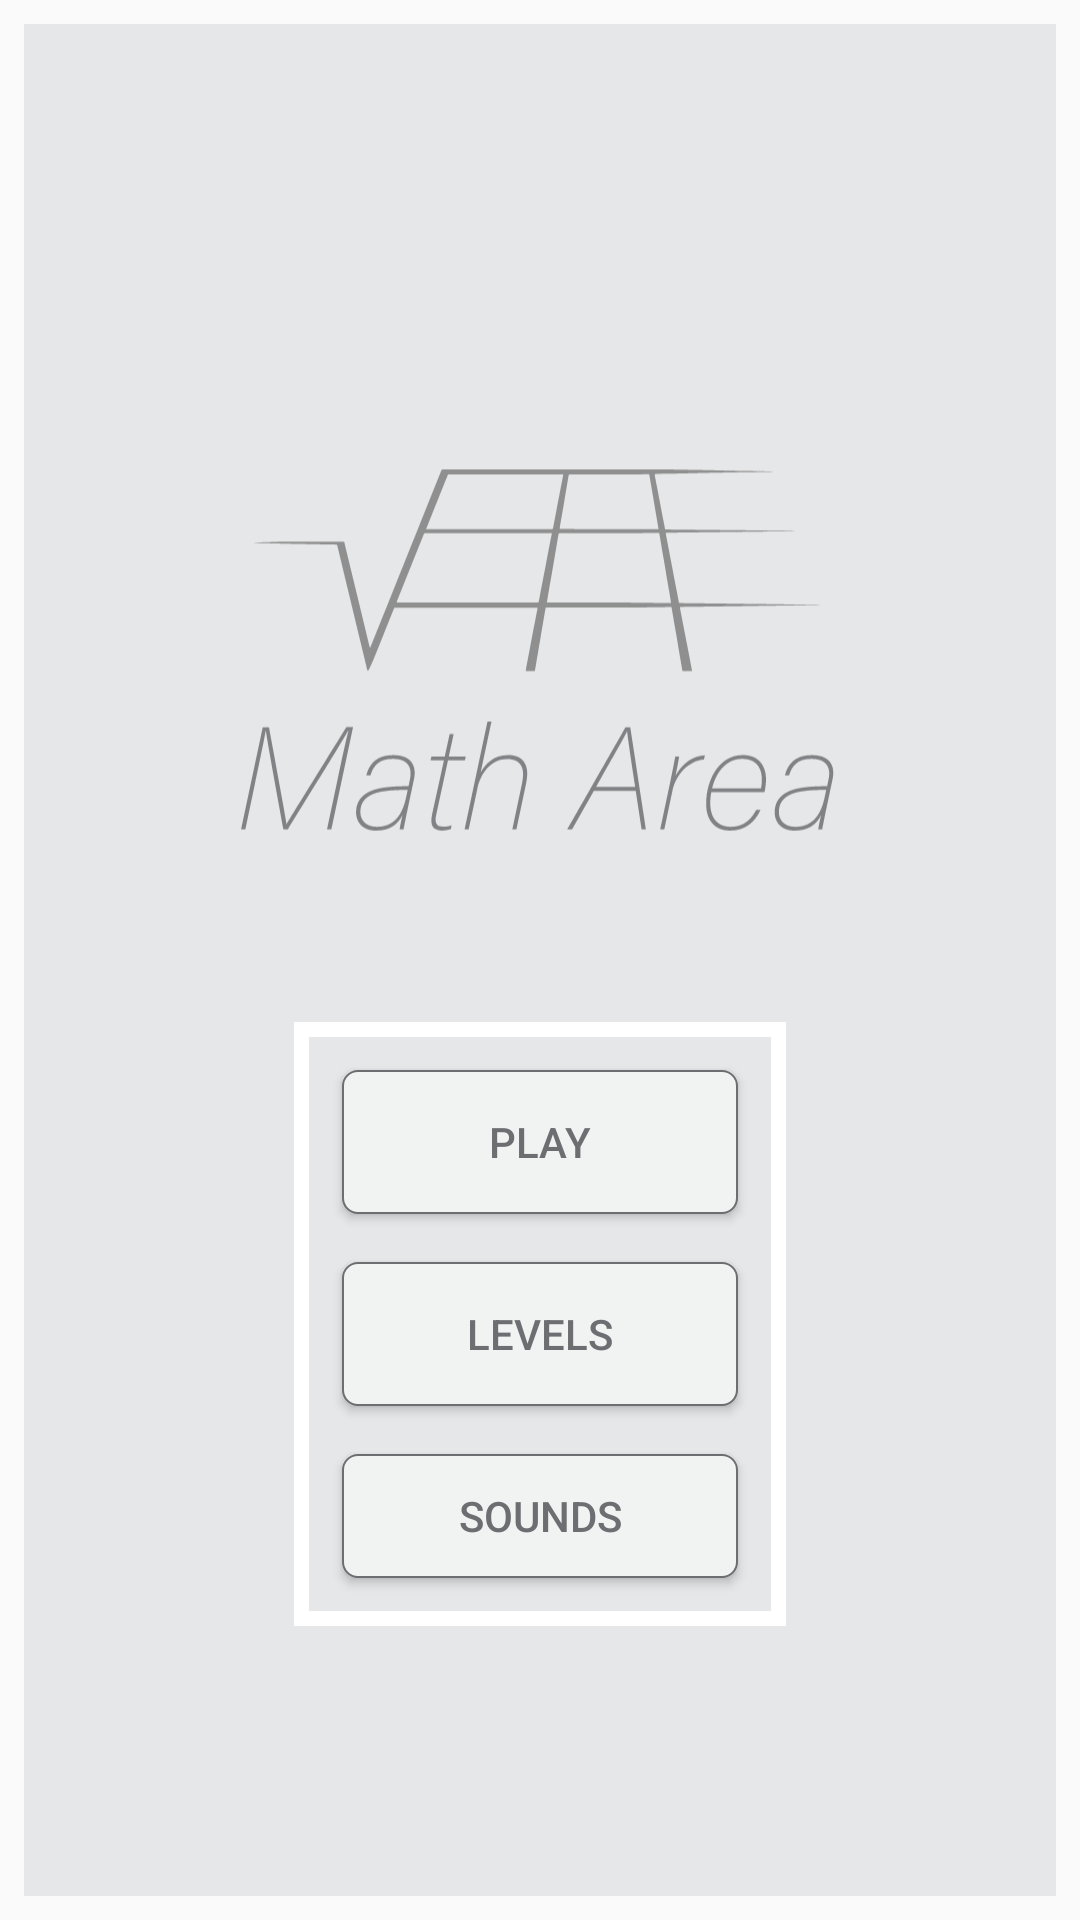

Layout XML and referenced resources for this Android screen:
<!-- AndroidManifest.xml: application theme AppTheme -->
<!-- res/layout/activity_main.xml -->
<?xml version="1.0" encoding="utf-8"?>
<android.support.constraint.ConstraintLayout xmlns:android="http://schemas.android.com/apk/res/android"
    xmlns:app="http://schemas.android.com/apk/res-auto"
    xmlns:tools="http://schemas.android.com/tools"
    android:layout_width="match_parent"
    android:layout_height="match_parent"
    tools:context=".SplashScreenActivity">

    <android.support.constraint.ConstraintLayout
        android:id="@+id/frameLayout"
        android:layout_width="0dp"
        android:layout_height="0dp"
        android:layout_marginStart="8dp"
        android:layout_marginTop="8dp"
        android:layout_marginEnd="8dp"
        android:layout_marginBottom="8dp"
        android:background="@color/colorBackground"
        app:layout_constraintBottom_toBottomOf="parent"
        app:layout_constraintEnd_toEndOf="parent"
        app:layout_constraintHorizontal_bias="1.0"
        app:layout_constraintStart_toStartOf="parent"
        app:layout_constraintTop_toTopOf="parent"
        app:layout_constraintVertical_bias="1.0">

        <ImageView
            android:id="@+id/imageView3"
            android:layout_width="200dp"
            android:layout_height="200dp"
            app:layout_constraintBottom_toBottomOf="parent"
            app:layout_constraintEnd_toEndOf="parent"
            app:layout_constraintStart_toStartOf="parent"
            app:layout_constraintTop_toTopOf="parent"
            app:layout_constraintVertical_bias="0.266"
            app:srcCompat="@drawable/ic_logotext" />

        <FrameLayout
            android:layout_width="0dp"
            android:layout_height="0dp"
            android:layout_marginStart="90dp"
            android:layout_marginTop="20dp"
            android:layout_marginEnd="90dp"
            android:layout_marginBottom="90dp"
            android:background="@drawable/layout_border"
            app:layout_constraintBottom_toBottomOf="parent"
            app:layout_constraintEnd_toEndOf="parent"
            app:layout_constraintHorizontal_bias="0.0"
            app:layout_constraintStart_toStartOf="parent"
            app:layout_constraintTop_toBottomOf="@+id/imageView3">

            <LinearLayout
                android:layout_width="match_parent"
                android:layout_height="match_parent"
                android:layout_marginStart="8dp"
                android:layout_marginTop="8dp"
                android:layout_marginEnd="8dp"
                android:layout_marginBottom="8dp"
                android:orientation="vertical"
                app:layout_constraintBottom_toBottomOf="parent"
                app:layout_constraintEnd_toEndOf="parent"
                app:layout_constraintStart_toStartOf="parent"
                app:layout_constraintTop_toBottomOf="@+id/imageView3">


                <Button
                    android:id="@+id/button_play"
                    android:layout_width="match_parent"
                    android:layout_height="wrap_content"
                    android:layout_marginStart="8dp"
                    android:layout_marginTop="8dp"
                    android:layout_marginEnd="8dp"
                    android:layout_marginBottom="8dp"
                    android:background="@drawable/button"
                    android:text="@string/play"
                    android:textColor="@color/button_text" />


                <Button
                    android:id="@+id/button_levels"
                    android:layout_width="match_parent"
                    android:layout_height="wrap_content"
                    android:layout_marginStart="8dp"
                    android:layout_marginTop="8dp"
                    android:layout_marginEnd="8dp"
                    android:layout_marginBottom="8dp"
                    android:background="@drawable/button"
                    android:text="@string/levels"
                    android:textColor="@color/button_text" />

                <Button
                    android:id="@+id/button_sounds"
                    android:layout_width="match_parent"
                    android:layout_height="wrap_content"
                    android:layout_marginStart="8dp"
                    android:layout_marginTop="8dp"
                    android:layout_marginEnd="8dp"
                    android:layout_marginBottom="8dp"
                    android:background="@drawable/button"
                    android:text="@string/sounds"
                    android:textColor="@color/button_text" />

                <Button
                    android:id="@+id/button_restart"
                    android:layout_width="match_parent"
                    android:layout_height="wrap_content"
                    android:layout_marginStart="8dp"
                    android:layout_marginTop="8dp"
                    android:layout_marginEnd="8dp"
                    android:layout_marginBottom="8dp"
                    android:background="@drawable/button"
                    android:text="@string/restart"
                    android:textColor="@color/button_text" />

            </LinearLayout>
        </FrameLayout>



    </android.support.constraint.ConstraintLayout>
</android.support.constraint.ConstraintLayout>
<!-- resources referenced by this layout -->
<resources>
  <color name="button_text">#6d6e71</color>
  <color name="colorBackground">#e6e7e8</color>
  <!-- drawable button (drawable) -->
  <?xml version="1.0" encoding="UTF-8"?>
  <shape xmlns:android="http://schemas.android.com/apk/res/android">
      <solid android:color="#f1f2f2"/>
      <stroke android:width="0.5dip" android:color="#6d6e71" />
      <corners android:radius="5dip"/>
      <padding android:left="0dip" android:top="0dip" android:right="0dip" android:bottom="0dip" />
  </shape>
  <!-- drawable ic_logotext: vector/xml drawable (drawable, 9331 chars, omitted) -->
  <!-- drawable layout_border (drawable) -->
  <?xml version="1.0" encoding="UTF-8"?>
  <shape xmlns:android="http://schemas.android.com/apk/res/android">
      <solid android:color="#e6e7e8"/>
      <stroke android:width="5dip" android:color="#FFFFFF" />
      <padding android:left="0dip" android:top="0dip" android:right="0dip" android:bottom="0dip" />
  </shape>
  <string name="levels">Levels</string>
  <string name="play">Play</string>
  <string name="restart">Restart</string>
  <string name="sounds">Sounds</string>
  <style name="AppTheme" parent="Theme.AppCompat.Light.DarkActionBar">
          <item name="colorPrimary">@color/colorPrimary</item>
      </style>
  <color name="colorPrimary">#FFFFFF</color>
</resources>
